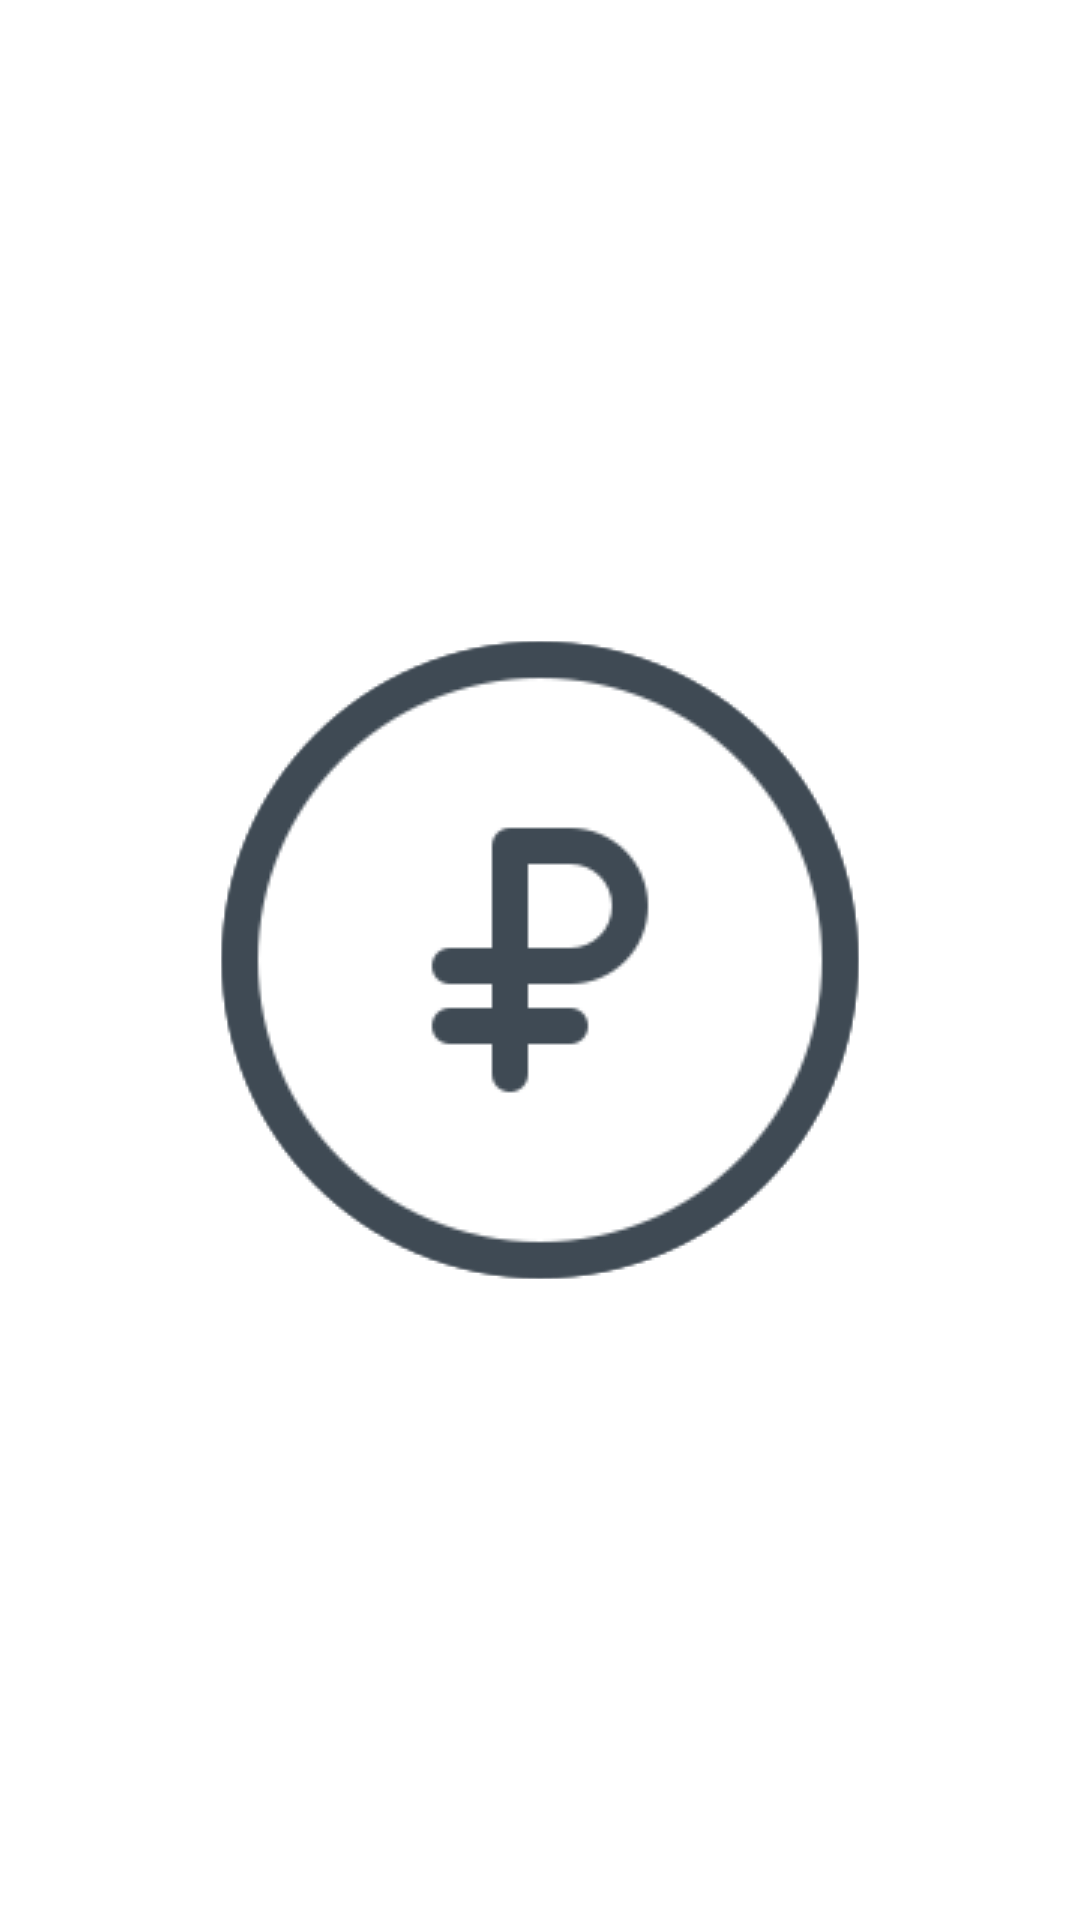

Here is an Android app screen rendered from its layout file. Give the layout XML and the strings, colors and styles it references.
<!-- AndroidManifest.xml: application theme Theme.ManyePay -->
<!-- res/layout/splashscreen.xml -->
<?xml version="1.0" encoding="utf-8"?>
<androidx.constraintlayout.widget.ConstraintLayout
    xmlns:android="http://schemas.android.com/apk/res/android"
    xmlns:app="http://schemas.android.com/apk/res-auto"
    xmlns:tools="http://schemas.android.com/tools"
    android:layout_width="match_parent"
    android:layout_height="match_parent">

    <ImageView
        android:id="@+id/imageView"
        android:layout_width="wrap_content"
        android:layout_height="wrap_content"
        app:layout_constraintBottom_toBottomOf="parent"
        app:layout_constraintEnd_toEndOf="parent"
        app:layout_constraintStart_toStartOf="parent"
        app:layout_constraintTop_toTopOf="parent"
        app:srcCompat="@drawable/ruble" />
</androidx.constraintlayout.widget.ConstraintLayout>
<!-- resources referenced by this layout -->
<resources>
  <!-- drawable ruble: png bitmap (drawable, 11004 bytes) -->
  <style name="Theme.ManyePay" parent="Theme.MaterialComponents.DayNight.DarkActionBar">
          <item name="android:windowBackground">@drawable/spalsh_screen</item>
          
          <item name="colorPrimary">@color/purple_500</item>
          <item name="colorPrimaryVariant">@color/purple_700</item>
          <item name="colorOnPrimary">@color/white</item>
          
          <item name="colorSecondary">@color/teal_200</item>
          <item name="colorSecondaryVariant">@color/teal_700</item>
          <item name="colorOnSecondary">@color/black</item>
          
          <item name="android:statusBarColor" tools:targetApi="l">?attr/colorPrimaryVariant</item>
          
      </style>
  <!-- drawable spalsh_screen (drawable) -->
  <?xml version="1.0" encoding="utf-8"?>
  <layer-list xmlns:android="http://schemas.android.com/apk/res/android">
      <item
          android:drawable="@color/white"/>
  
      <item>
          <bitmap
              android:gravity="center"
              android:src="@drawable/ruble"/>
      </item>
  
  </layer-list>
  <color name="purple_500">#FF6200EE</color>
  <color name="purple_700">#FF3700B3</color>
  <color name="white">#FFFFFFFF</color>
  <color name="teal_200">#FF03DAC5</color>
  <color name="teal_700">#FF018786</color>
  <color name="black">#FF000000</color>
</resources>
